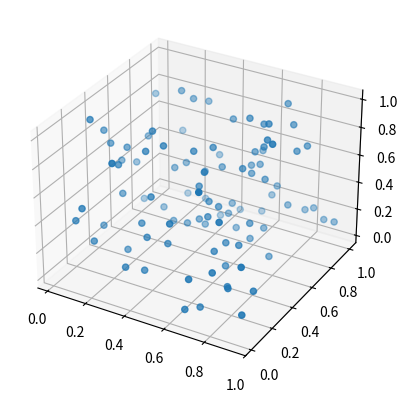

The matplotlib source for this figure:
import matplotlib.pyplot as plt
from mpl_toolkits.mplot3d import Axes3D
import numpy as np

fig = plt.figure()
ax = fig.add_subplot(111, projection='3d')
ax.scatter3D(np.random.rand(100), np.random.rand(100), np.random.rand(100))

plt.show()
